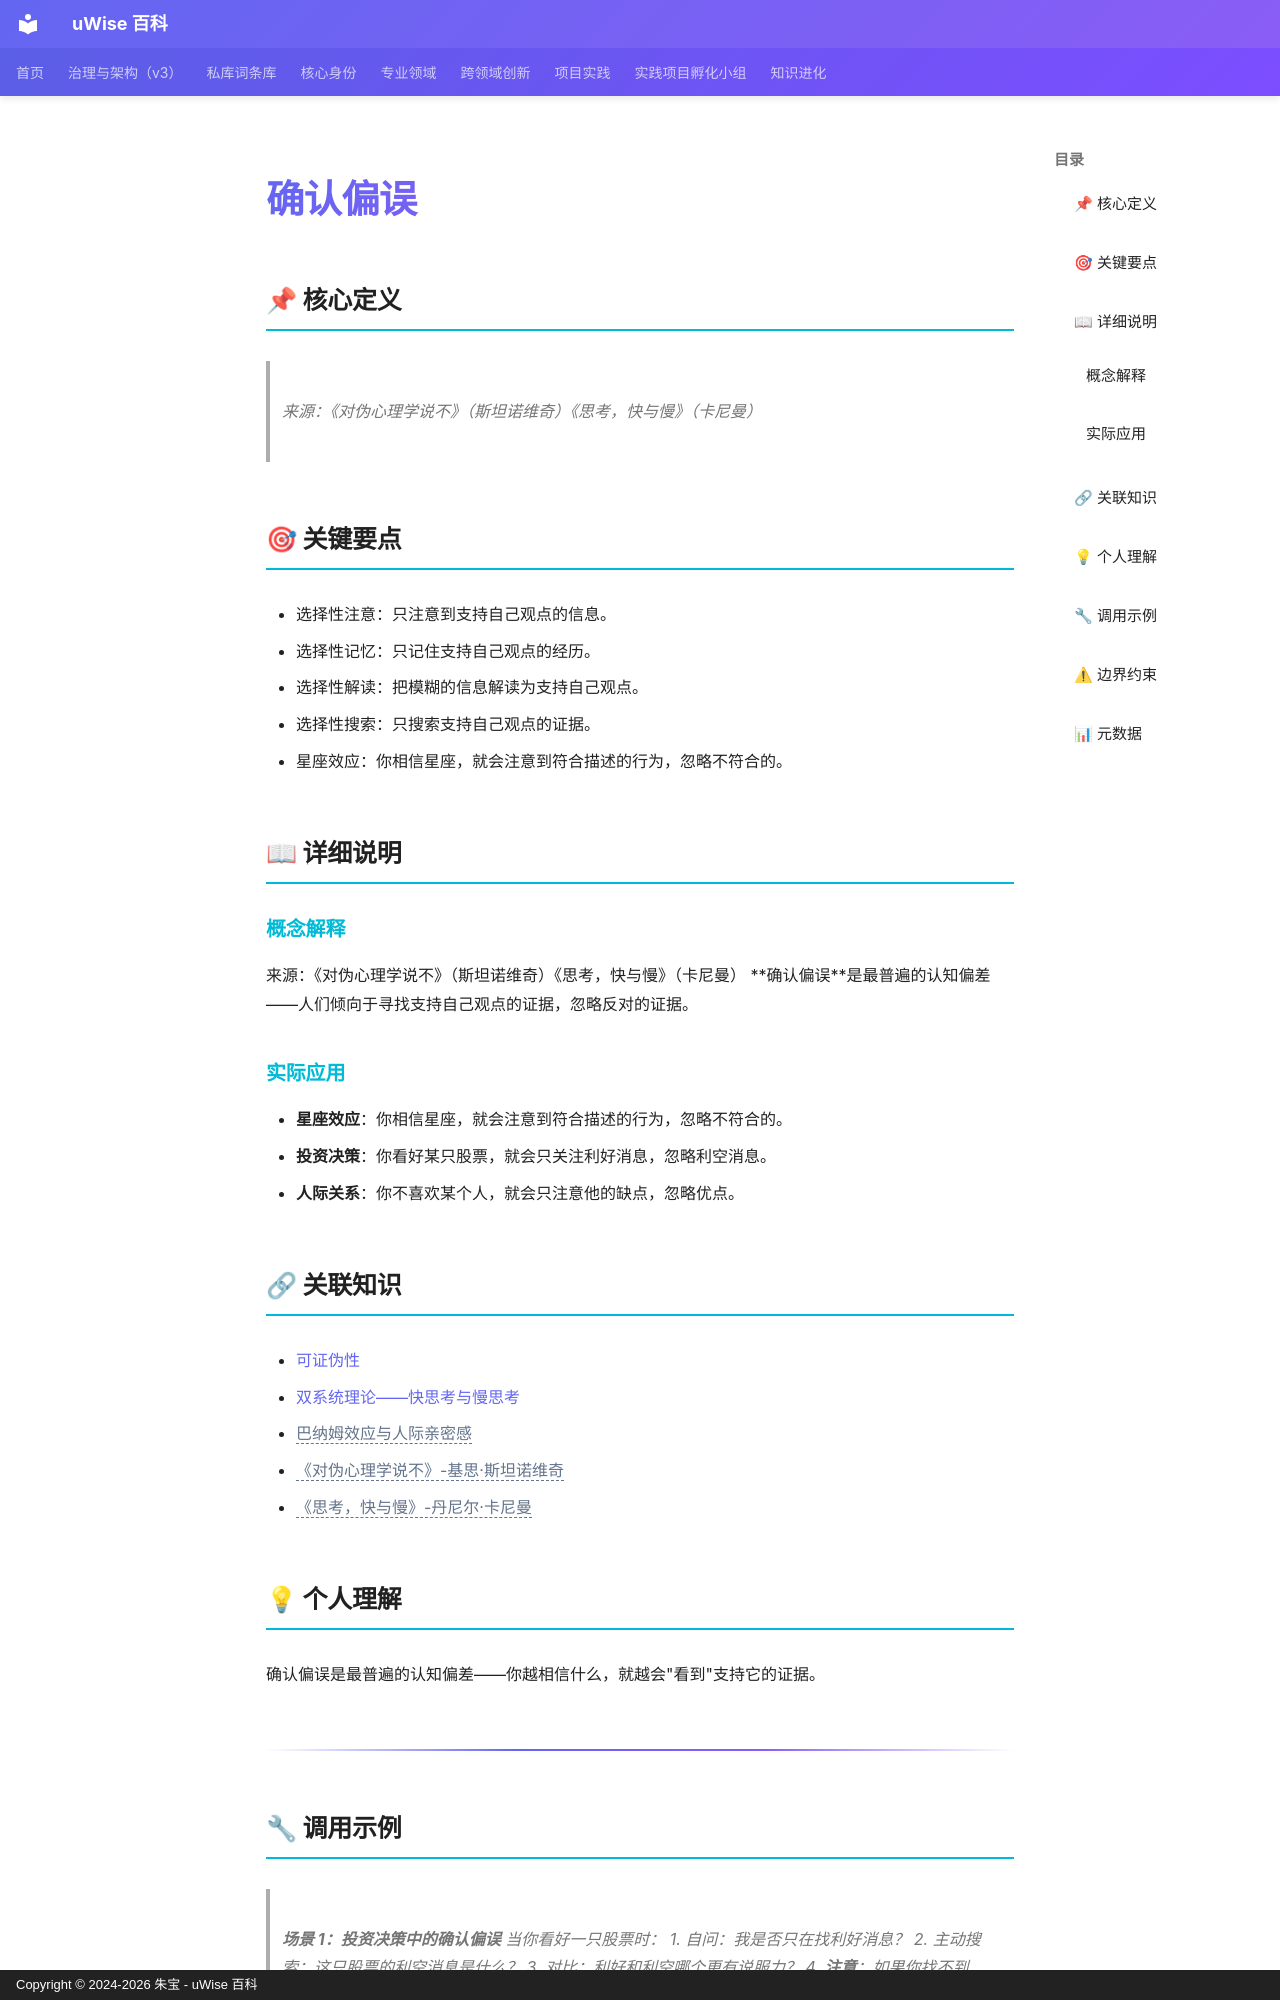

repository: zhubao315/uWise · page: vault-encyclopedia/md-06606852/index.html · generator: mkdocs · copyright: Copyright © 2024-2026 朱宝 - uWise 百科

---
title: "确认偏误"
description: "来源：《对伪心理学说不》（斯坦诺维奇）《思考，快与慢》（卡尼曼）"
---

# 确认偏误

## 📌 核心定义

> 来源：《对伪心理学说不》（斯坦诺维奇）《思考，快与慢》（卡尼曼）

## 🎯 关键要点

- 选择性注意：只注意到支持自己观点的信息。
- 选择性记忆：只记住支持自己观点的经历。
- 选择性解读：把模糊的信息解读为支持自己观点。
- 选择性搜索：只搜索支持自己观点的证据。
- 星座效应：你相信星座，就会注意到符合描述的行为，忽略不符合的。

## 📖 详细说明

### 概念解释
来源：《对伪心理学说不》（斯坦诺维奇）《思考，快与慢》（卡尼曼）
**确认偏误**是最普遍的认知偏差——人们倾向于寻找支持自己观点的证据，忽略反对的证据。


### 实际应用

- **星座效应**：你相信星座，就会注意到符合描述的行为，忽略不符合的。
- **投资决策**：你看好某只股票，就会只关注利好消息，忽略利空消息。
- **人际关系**：你不喜欢某个人，就会只注意他的缺点，忽略优点。

## 🔗 关联知识

- [可证伪性](../md-e66cd66e/)
- [双系统理论——快思考与慢思考](../md-0b8d1137/)
- <span class="uw-unresolved" data-target="巴纳姆效应与人际亲密感" title="未解析的双链目标：巴纳姆效应与人际亲密感">巴纳姆效应与人际亲密感</span>
- <span class="uw-unresolved" data-target="《对伪心理学说不》-基思·斯坦诺维奇" title="未解析的双链目标：《对伪心理学说不》-基思·斯坦诺维奇">《对伪心理学说不》-基思·斯坦诺维奇</span>
- <span class="uw-unresolved" data-target="《思考，快与慢》-丹尼尔·卡尼曼" title="未解析的双链目标：《思考，快与慢》-丹尼尔·卡尼曼">《思考，快与慢》-丹尼尔·卡尼曼</span>

## 💡 个人理解

确认偏误是最普遍的认知偏差——你越相信什么，就越会"看到"支持它的证据。

---
